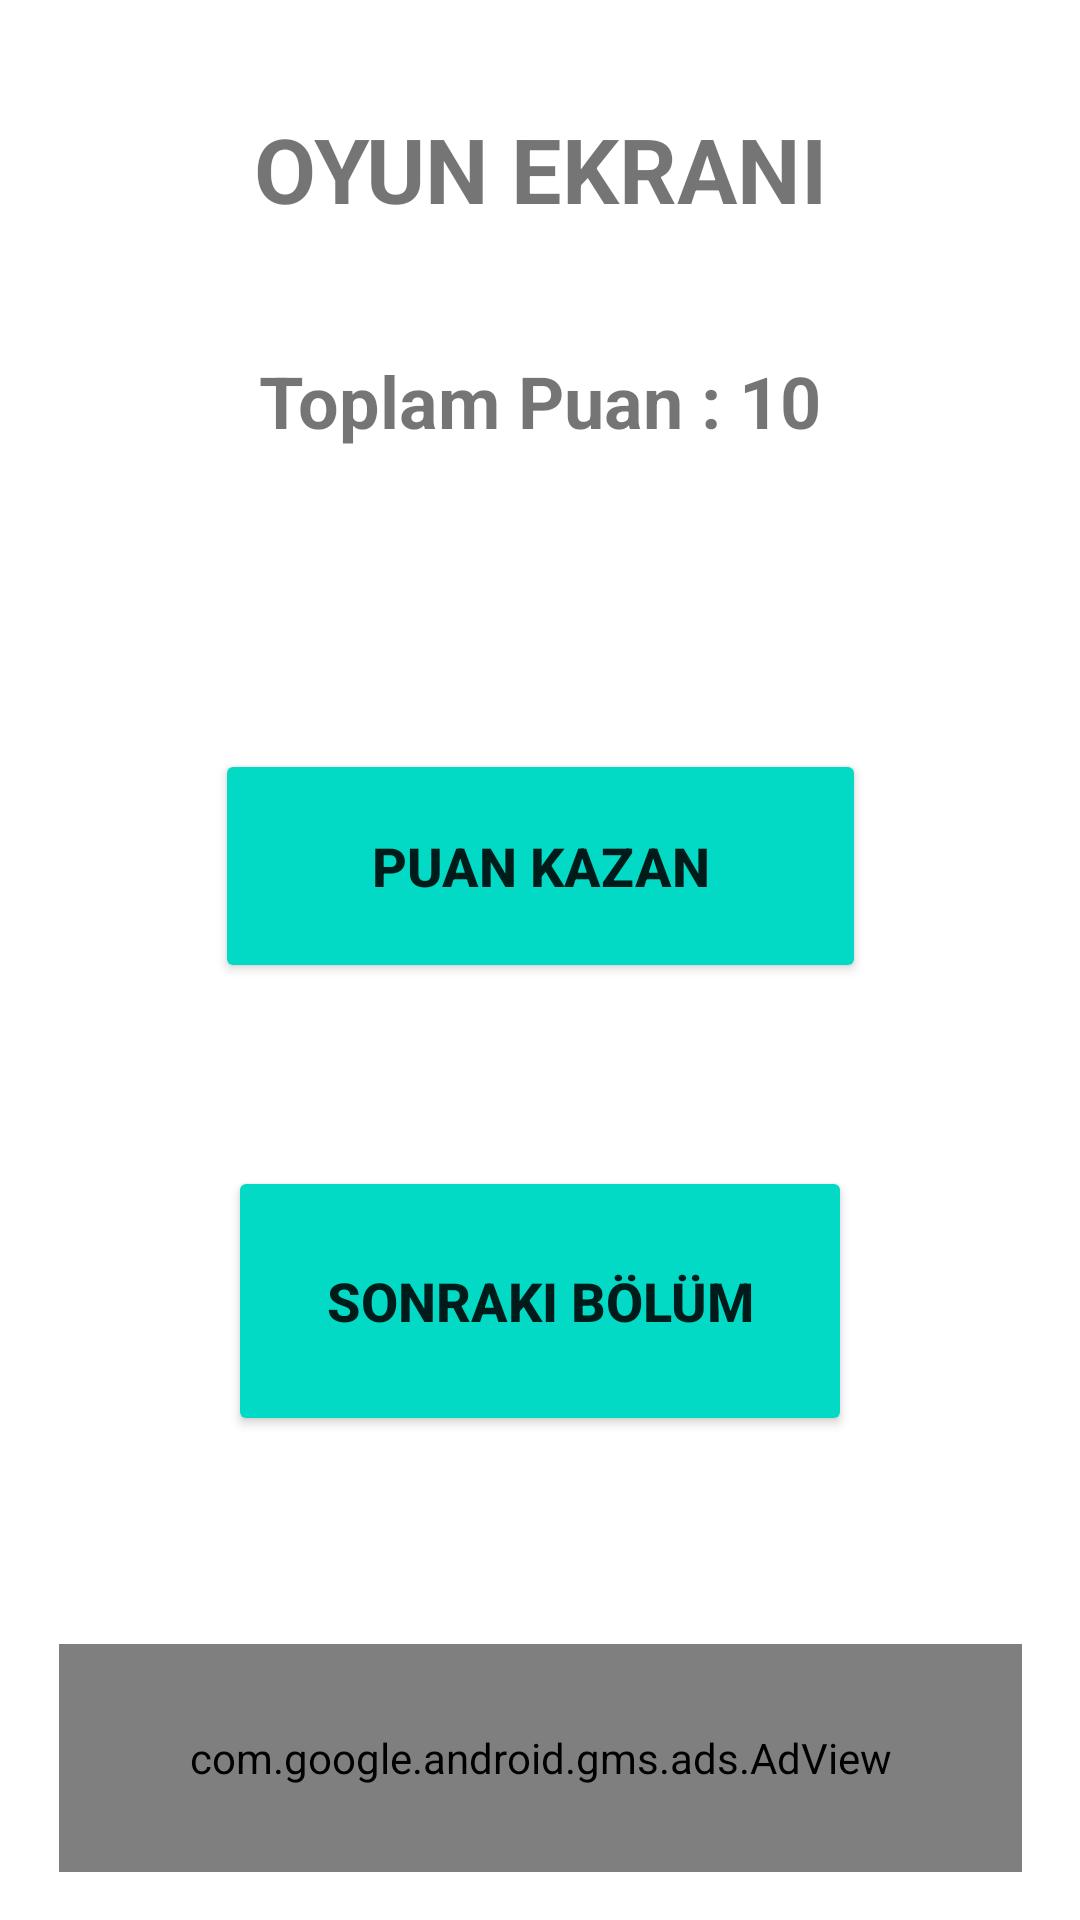

Write the Android layout XML for this screen, with the resource values it uses.
<!-- AndroidManifest.xml: application theme Theme.ReklamPuanUygulamasi -->
<!-- res/layout/activity_oyun.xml -->
<?xml version="1.0" encoding="utf-8"?>
<androidx.constraintlayout.widget.ConstraintLayout xmlns:android="http://schemas.android.com/apk/res/android"
    xmlns:app="http://schemas.android.com/apk/res-auto"
    xmlns:tools="http://schemas.android.com/tools"
    android:layout_width="match_parent"
    android:layout_height="match_parent"
    tools:context=".OyunActivity">

    <TextView
        android:id="@+id/textViewOyunEkrani"
        android:layout_width="wrap_content"
        android:layout_height="wrap_content"
        android:layout_marginTop="36dp"
        android:text="OYUN EKRANI"
        android:textSize="30sp"
        android:textStyle="bold"
        app:layout_constraintEnd_toEndOf="parent"
        app:layout_constraintHorizontal_bias="0.5"
        app:layout_constraintStart_toStartOf="parent"
        app:layout_constraintTop_toTopOf="parent" />

    <TextView
        android:id="@+id/textViewPuan"
        android:layout_width="wrap_content"
        android:layout_height="wrap_content"
        android:layout_marginTop="41dp"
        android:text="Toplam Puan : 10"
        android:textSize="24sp"
        android:textStyle="bold"
        app:layout_constraintEnd_toEndOf="parent"
        app:layout_constraintHorizontal_bias="0.5"
        app:layout_constraintStart_toStartOf="parent"
        app:layout_constraintTop_toBottomOf="@+id/textViewOyunEkrani" />

    <Button
        android:id="@+id/buttonPuan"
        android:layout_width="217dp"
        android:layout_height="78dp"
        android:layout_marginTop="100dp"
        android:text="Puan kazan"
        android:textSize="18sp"
        android:textStyle="bold"
        app:backgroundTint="@color/teal_200"
        app:layout_constraintEnd_toEndOf="parent"
        app:layout_constraintHorizontal_bias="0.5"
        app:layout_constraintStart_toStartOf="parent"
        app:layout_constraintTop_toBottomOf="@+id/textViewPuan" />

    <Button
        android:id="@+id/buttonSonrakiBolum"
        android:layout_width="208dp"
        android:layout_height="90dp"
        android:layout_marginTop="61dp"
        android:text="Sonraki Bölüm"
        android:textSize="18sp"
        android:textStyle="bold"
        app:backgroundTint="@color/teal_200"
        app:layout_constraintEnd_toEndOf="parent"
        app:layout_constraintHorizontal_bias="0.5"
        app:layout_constraintStart_toStartOf="parent"
        app:layout_constraintTop_toBottomOf="@+id/buttonPuan" />

    <com.google.android.gms.ads.AdView
        android:id="@+id/adView"
        android:layout_width="321dp"
        android:layout_height="76dp"
        android:layout_alignParentBottom="true"
        android:layout_centerHorizontal="true"
        android:layout_marginBottom="16dp"
        app:adSize="BANNER"
        app:adUnitId="ca-app-pub-3940256099942544/6300978111"
        app:layout_constraintBottom_toBottomOf="parent"
        app:layout_constraintEnd_toEndOf="parent"
        app:layout_constraintStart_toStartOf="parent"></com.google.android.gms.ads.AdView>
</androidx.constraintlayout.widget.ConstraintLayout>
<!-- resources referenced by this layout -->
<resources>
  <style name="Theme.ReklamPuanUygulamasi" parent="Theme.MaterialComponents.DayNight.DarkActionBar">
          
          <item name="colorPrimary">@color/purple_500</item>
          <item name="colorPrimaryVariant">@color/purple_700</item>
          <item name="colorOnPrimary">@color/white</item>
          
          <item name="colorSecondary">@color/teal_200</item>
          <item name="colorSecondaryVariant">@color/teal_700</item>
          <item name="colorOnSecondary">@color/black</item>
          
          <item name="android:statusBarColor" tools:targetApi="l">?attr/colorPrimaryVariant</item>
          
      </style>
  <!-- not gathered from this repository: default colours our renderer supplied (Android Studio template values) -->
  <color name="purple_500">#FF6200EE</color>
  <color name="purple_700">#FF3700B3</color>
  <color name="teal_200">#FF03DAC5</color>
  <color name="teal_700">#FF018786</color>
  <color name="black">#FF000000</color>
  <color name="white">#FFFFFFFF</color>
</resources>
